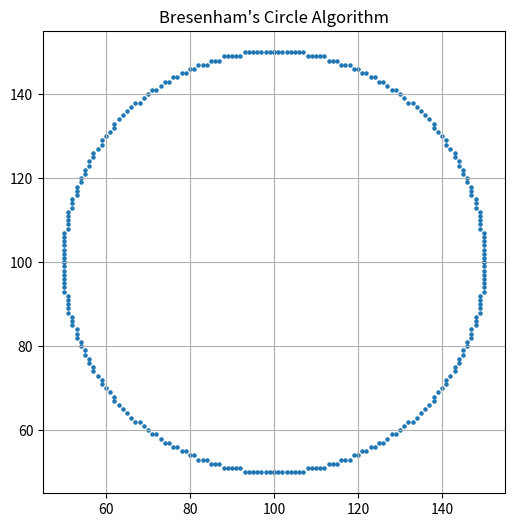
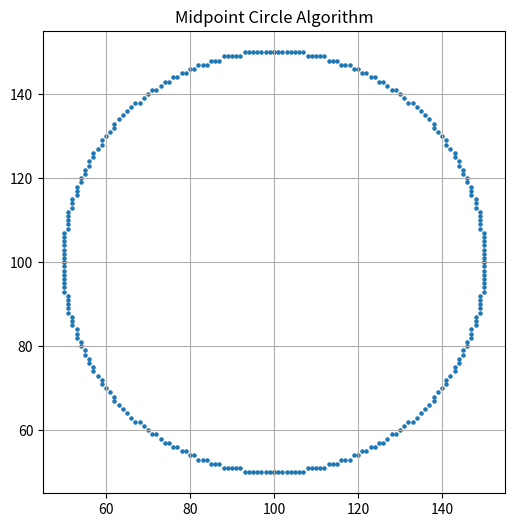

Here is the Python script that generated these plots, in order:
def bresenham_circle(xc, yc, r):
    x = 0
    y = r
    d = 3 - 2 * r
    points = []

    while x <= y:
        points += [(xc + x, yc + y), (xc - x, yc + y),
                   (xc + x, yc - y), (xc - x, yc - y),
                   (xc + y, yc + x), (xc - y, yc + x),
                   (xc + y, yc - x), (xc - y, yc - x)]
        if d < 0:
            d = d + 4 * x + 6
        else:
            d = d + 4 * (x - y) + 10
            y -= 1
        x += 1

    return points


def midpoint_circle(xc, yc, r):
    x = 0
    y = r
    p = 1 - r
    points = []

    while x <= y:
        points += [(xc + x, yc + y), (xc - x, yc + y),
                   (xc + x, yc - y), (xc - x, yc - y),
                   (xc + y, yc + x), (xc - y, yc + x),
                   (xc + y, yc - x), (xc - y, yc - x)]
        if p < 0:
            p = p + 2 * x + 3
        else:
            p = p + 2 * (x - y) + 5
            y -= 1
        x += 1

    return points


import matplotlib.pyplot as plt

def plot_points(points, title):
    x, y = zip(*points)
    plt.figure(figsize=(6, 6))
    plt.scatter(x, y, s=5)
    plt.title(title)
    plt.gca().set_aspect('equal')
    plt.grid(True)
    plt.show()

# Example Usage
bres_points = bresenham_circle(100, 100, 50)
midp_points = midpoint_circle(100, 100, 50)

plot_points(bres_points, "Bresenham's Circle Algorithm")
plot_points(midp_points, "Midpoint Circle Algorithm")


